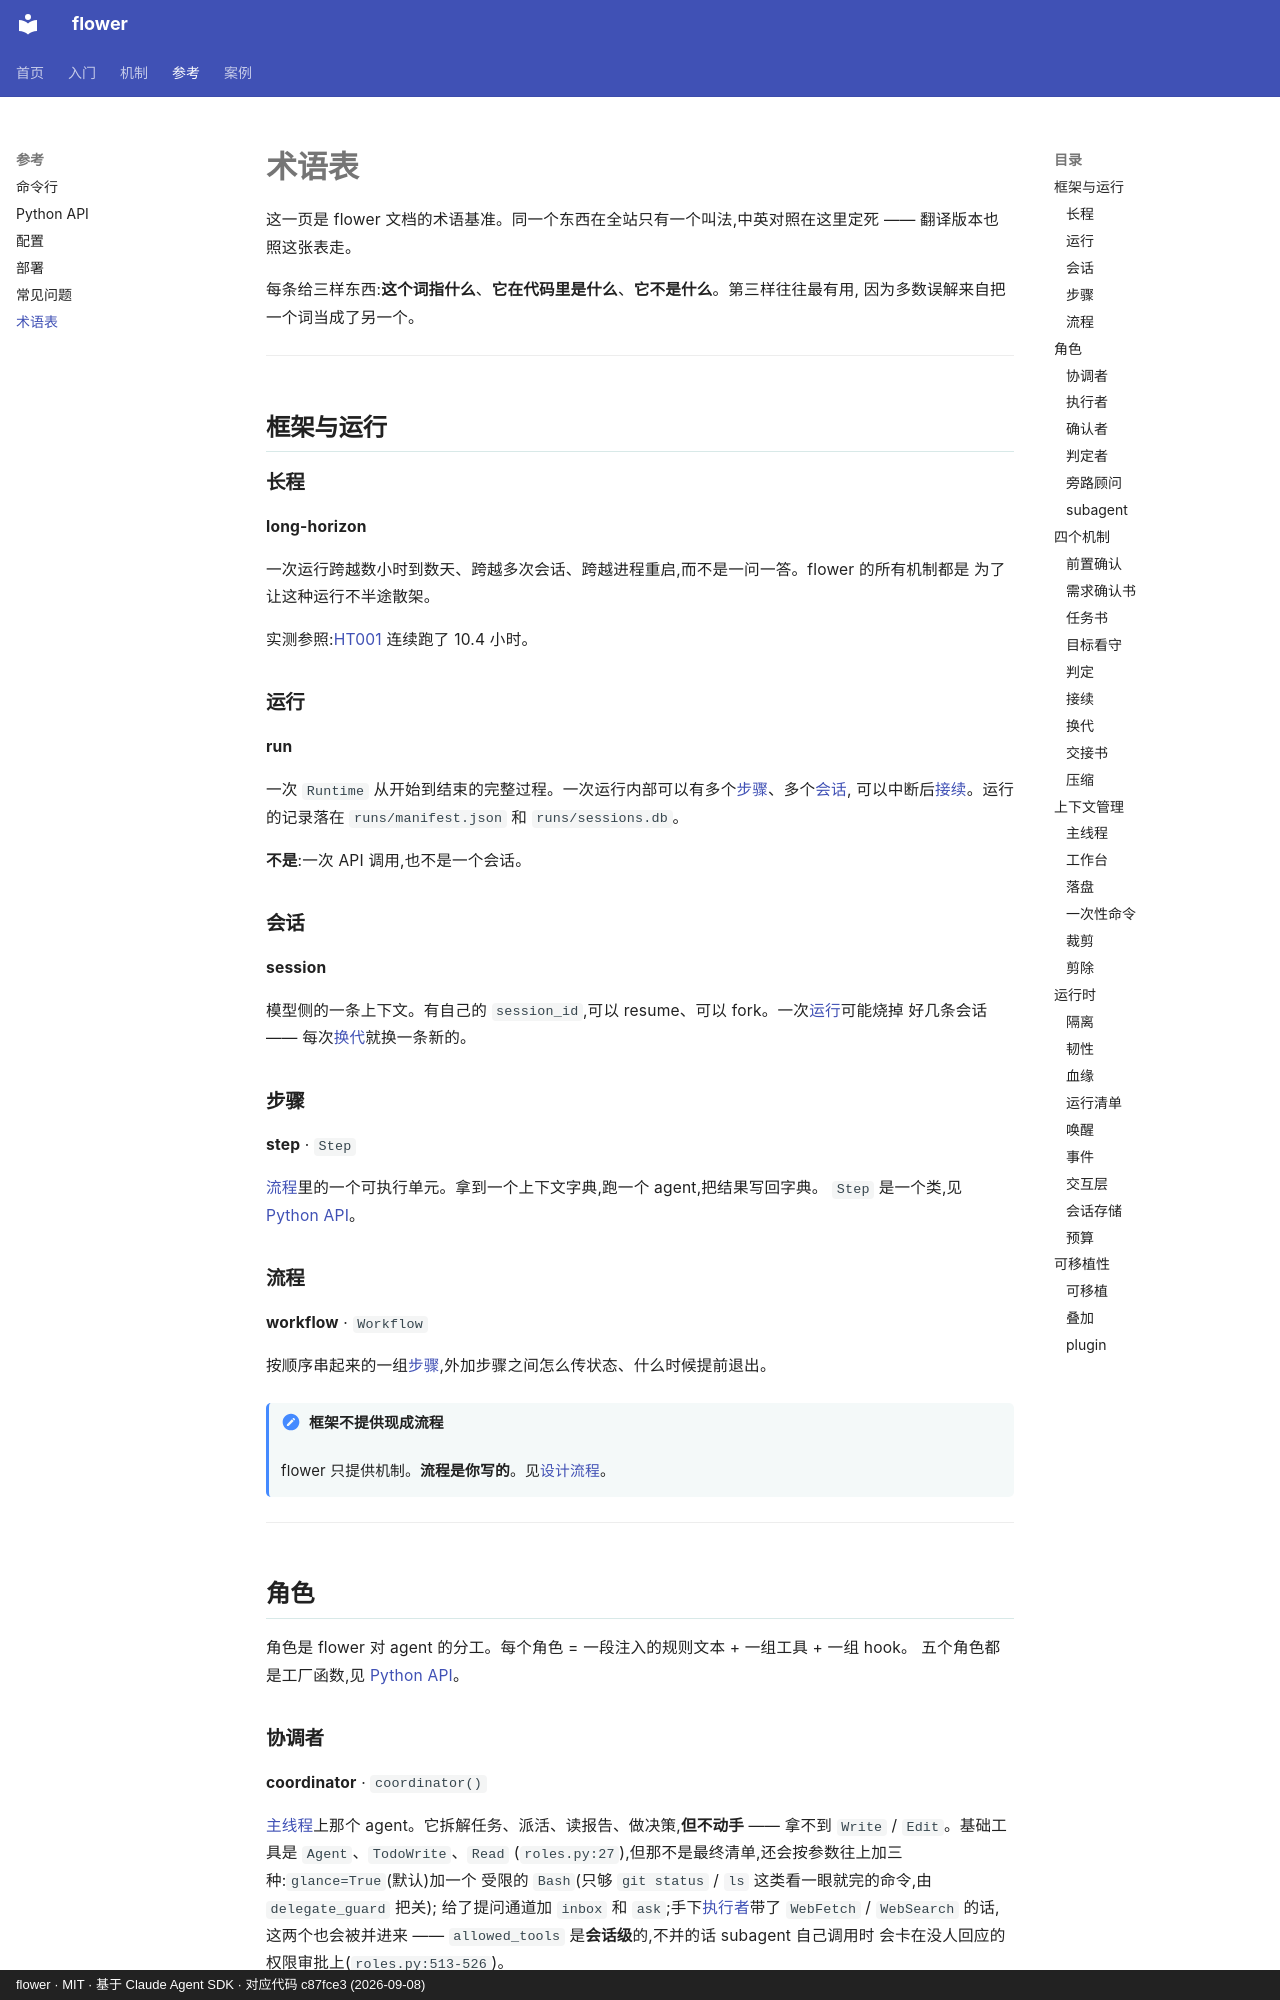

repository: ChenyuHeee/flower · page: zh/reference/glossary/index.html · generator: mkdocs · copyright: flower · MIT · 基于 Claude Agent SDK · 对应代码 c87fce3 (2026-09-08)

# 术语表

这一页是 flower 文档的术语基准。同一个东西在全站只有一个叫法,中英对照在这里定死 ——
翻译版本也照这张表走。

每条给三样东西:**这个词指什么**、**它在代码里是什么**、**它不是什么**。第三样往往最有用,
因为多数误解来自把一个词当成了另一个。

---

## 框架与运行 {#框架与运行}

### 长程 {#长程}

**long-horizon**

一次运行跨越数小时到数天、跨越多次会话、跨越进程重启,而不是一问一答。flower 的所有机制都是
为了让这种运行不半途散架。

实测参照:[HT001](../cases/ht001.md) 连续跑了 10.4 小时。

### 运行 {#运行}

**run**

一次 `Runtime` 从开始到结束的完整过程。一次运行内部可以有多个[步骤](#步骤)、多个[会话](#会话),
可以中断后[接续](#接续)。运行的记录落在 `runs/manifest.json` 和 `runs/sessions.db`。

**不是**:一次 API 调用,也不是一个会话。

### 会话 {#会话}

**session**

模型侧的一条上下文。有自己的 `session_id`,可以 resume、可以 fork。一次[运行](#运行)可能烧掉
好几条会话 —— 每次[换代](#换代)就换一条新的。

### 步骤 {#步骤}

**step** · `Step`

[流程](#流程)里的一个可执行单元。拿到一个上下文字典,跑一个 agent,把结果写回字典。
`Step` 是一个类,见 [Python API](api.md#step)。

### 流程 {#流程}

**workflow** · `Workflow`

按顺序串起来的一组[步骤](#步骤),外加步骤之间怎么传状态、什么时候提前退出。

!!! note "框架不提供现成流程"
    flower 只提供机制。**流程是你写的**。见[设计流程](../guide/workflow.md)。

---

## 角色 {#角色}

角色是 flower 对 agent 的分工。每个角色 = 一段注入的规则文本 + 一组工具 + 一组 hook。
五个角色都是工厂函数,见 [Python API](api.md#角色工厂)。

### 协调者 {#协调者}

**coordinator** · `coordinator()`

[主线程](#主线程)上那个 agent。它拆解任务、派活、读报告、做决策,**但不动手** ——
拿不到 `Write` / `Edit`。基础工具是 `Agent`、`TodoWrite`、`Read`
(`roles.py:27`),但那不是最终清单,还会按参数往上加三种:`glance=True`(默认)加一个
受限的 `Bash`(只够 `git status` / `ls` 这类看一眼就完的命令,由 `delegate_guard` 把关);
给了提问通道加 `inbox` 和 `ask`;手下[执行者](#执行者)带了 `WebFetch` / `WebSearch` 的话,
这两个也会被并进来 —— `allowed_tools` 是**会话级**的,不并的话 subagent 自己调用时
会卡在没人回应的权限审批上(`roles.py:513-526`)。

角色设定是"一个会用 Claude Code 的人",不是执行者。

**不是**:一个更聪明的 agent。它和[执行者](#执行者)默认用同一个模型档次,省的是上下文,不是模型。
